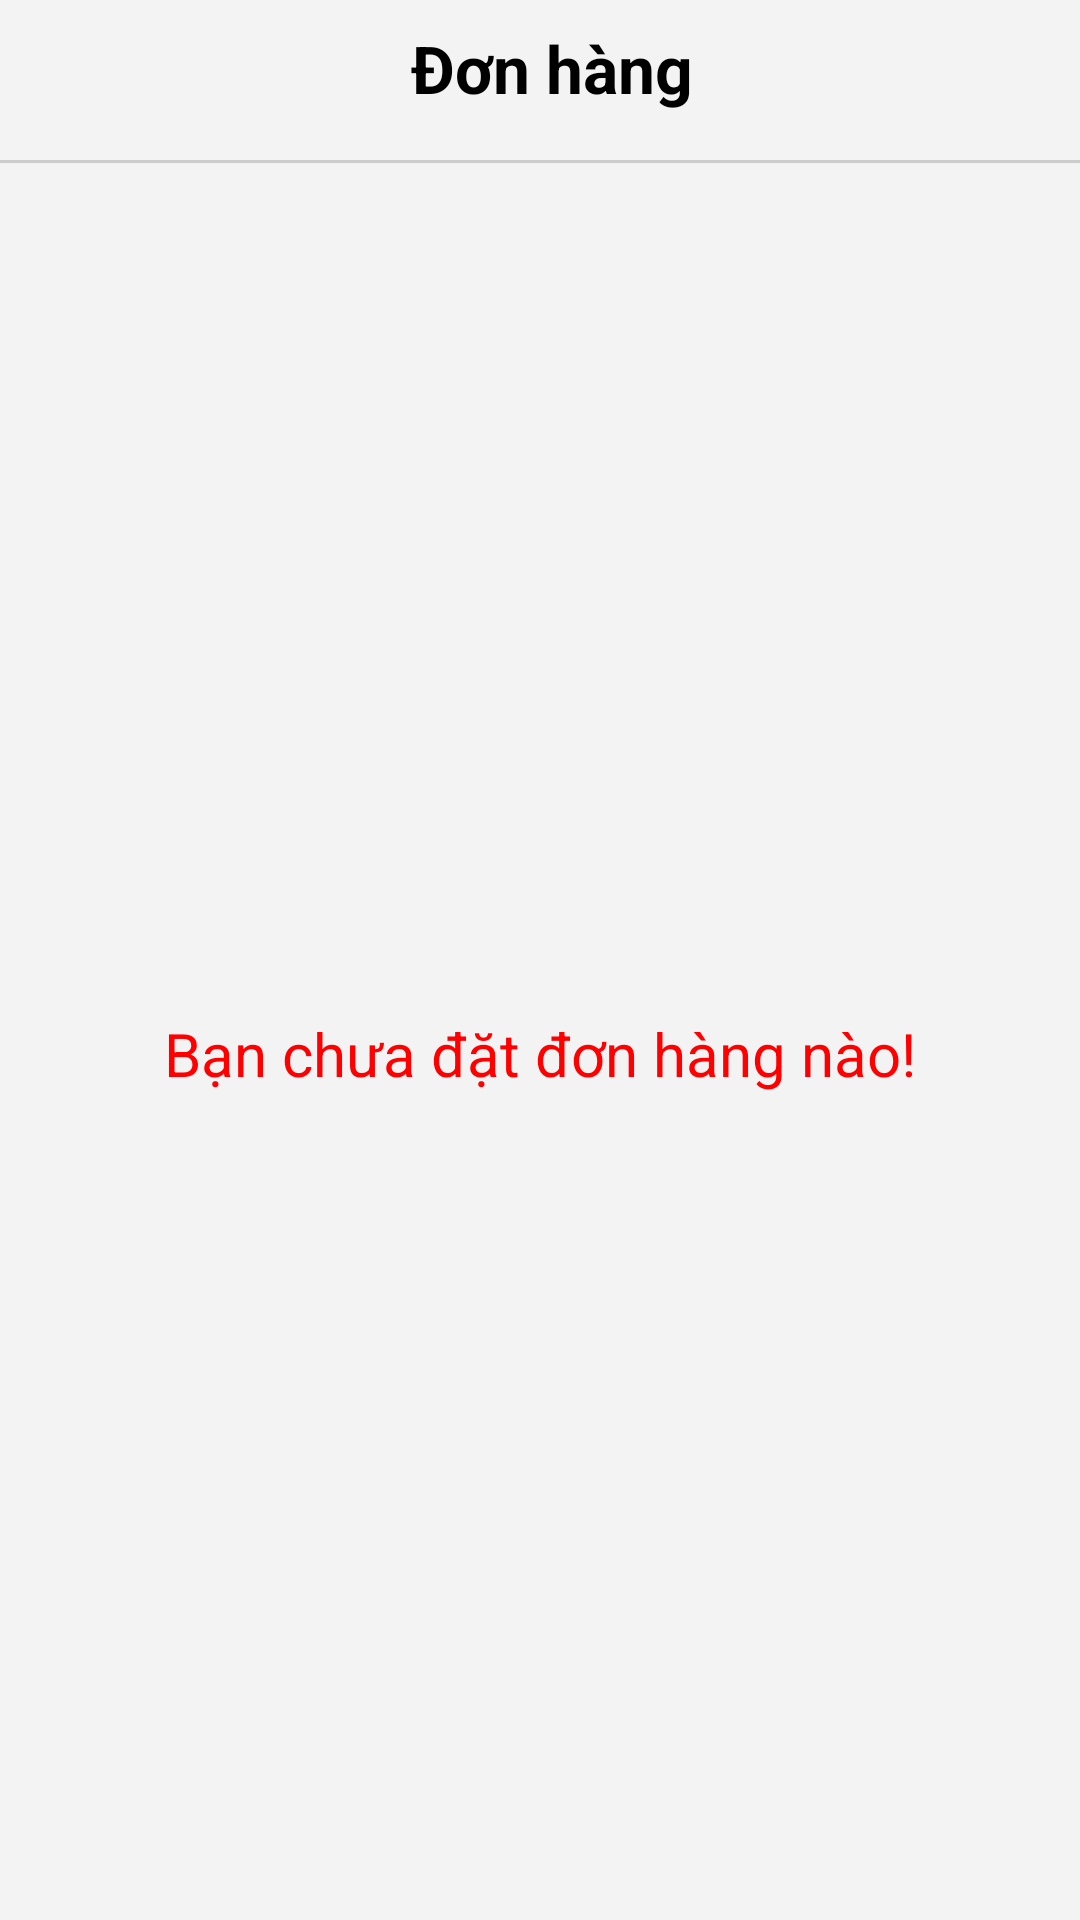

Reconstruct the res/layout file that produces this screen, plus the resources it refers to.
<!-- AndroidManifest.xml: application theme Theme.AppFoodDelivery -->
<!-- res/layout/fragment_chat.xml -->
<?xml version="1.0" encoding="utf-8"?>
<LinearLayout xmlns:android="http://schemas.android.com/apk/res/android"
    xmlns:tools="http://schemas.android.com/tools"
    android:layout_width="match_parent"
    android:layout_height="match_parent"
    android:layout_marginBottom="60dp"
    tools:context=".fragment.ReceiptFragment"
    android:orientation="vertical"
    android:background="@color/bg_detail_food">

    <TextView
        android:layout_width="wrap_content"
        android:layout_height="wrap_content"
        android:layout_gravity="center_horizontal"
        android:layout_marginTop="8dp"
        android:paddingLeft="8dp"
        android:text="Đơn hàng"
        android:textColor="@color/black"
        android:textSize="22sp"
        android:textStyle="bold"
        android:layout_marginBottom="8dp"/>

    <View
        android:layout_width="match_parent"
        android:layout_height="1dp"
        android:layout_marginVertical="8dp"
        android:background="@color/gray" />

    <FrameLayout
        android:layout_width="match_parent"
        android:layout_height="match_parent"
        android:id="@+id/frame_layout_user">
        <androidx.recyclerview.widget.RecyclerView
            android:layout_width="match_parent"
            android:layout_height="wrap_content"
            android:id="@+id/rv_order"
            android:visibility="visible"/>
        <TextView
            android:layout_width="wrap_content"
            android:layout_height="wrap_content"
            android:text="Bạn chưa đặt đơn hàng nào!"
            android:gravity="center"
            android:textColor="@color/selected_nav"
            android:layout_gravity="center"
            android:textSize="20sp"
            android:id="@+id/tv_check_empty_in_order_fragment"
            android:visibility="visible"/>
    </FrameLayout>

    <androidx.recyclerview.widget.RecyclerView
        android:layout_width="match_parent"
        android:layout_height="wrap_content"
        android:id="@+id/rv_all_order_admin"
        android:visibility="gone"/>

</LinearLayout>
<!-- resources referenced by this layout -->
<resources>
  <color name="bg_detail_food">#F3F3F3</color>
  <color name="black">#FF000000</color>
  <color name="gray">#CCC</color>
  <color name="selected_nav">#FF00</color>
  <style name="Theme.AppFoodDelivery" parent="Theme.MaterialComponents.DayNight.NoActionBar">
          
          <item name="colorPrimary">@color/purple_500</item>
          <item name="colorPrimaryVariant">@color/purple_700</item>
          <item name="colorOnPrimary">@color/white</item>
          
          <item name="colorSecondary">@color/teal_200</item>
          <item name="colorSecondaryVariant">@color/teal_700</item>
          <item name="colorOnSecondary">@color/black</item>
          
          <item name="android:statusBarColor" tools:targetApi="l">?attr/colorPrimaryVariant</item>
          
      </style>
  <color name="purple_500">#FF6200EE</color>
  <color name="purple_700">#FF3700B3</color>
  <color name="white">#FFFFFFFF</color>
  <color name="teal_200">#FF03DAC5</color>
  <color name="teal_700">#FF018786</color>
</resources>
